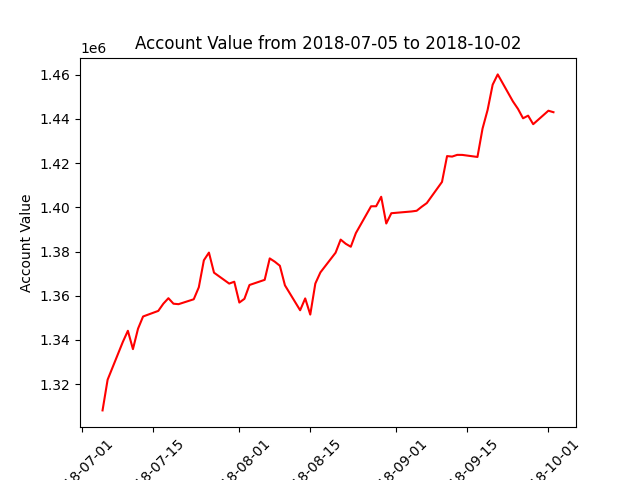

The file beside this chart, header and first rows:
datadate, account_value
20180705, 1308154
20180706, 1322027
20180709, 1339102
20180710, 1344163
20180711, 1335871
20180712, 1345091
20180713, 1350629
20180716, 1353160
20180717, 1356410
20180718, 1358903
20180719, 1356407
20180720, 1356199
20180723, 1358417
20180724, 1363837
20180725, 1376065
20180726, 1379527
20180727, 1370447
20180730, 1365508
20180731, 1366359
20180801, 1356936
20180802, 1358610
20180803, 1364873
20180806, 1367207
20180807, 1376899
20180808, 1375407
20180809, 1373572
20180810, 1364724
20180813, 1353444
20180814, 1358804
20180815, 1351495
20180816, 1365530
20180817, 1370568
20180820, 1379489
20180821, 1385400
20180822, 1383521
20180823, 1382168
20180824, 1388338
20180827, 1400476
20180828, 1400489
20180829, 1404777
20180830, 1392686
20180831, 1397336
20180904, 1398132
20180905, 1398449
20180906, 1400271
20180907, 1401920
20180910, 1411486
20180911, 1423175
20180912, 1422956
20180913, 1423729
20180914, 1423711
20180917, 1422785
20180918, 1435583
20180919, 1444030
20180920, 1455462
20180921, 1460124
20180924, 1447907
20180925, 1444522
20180926, 1440274
20180927, 1441468
... 3 more rows
